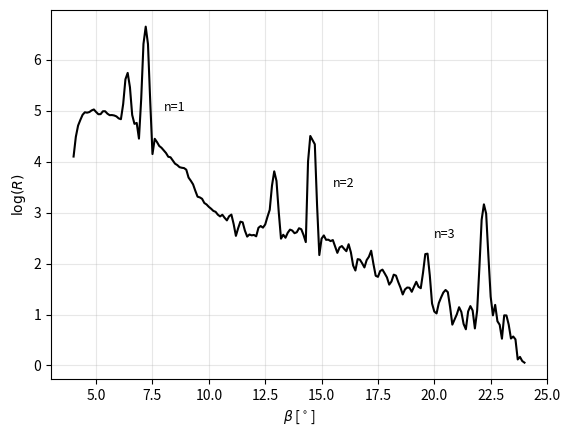

Write Python code to recreate this figure.
import numpy as np
import matplotlib.pyplot as plt
from scipy.signal import find_peaks, savgol_filter

# --- Données extraites de ton fichier mesure1.pdf ---
beta = np.array([
  4.0,4.1,4.2,4.3,4.4,4.5,4.6,4.7,4.8,4.9,5.0,5.1,5.2,5.3,5.4,5.5,5.6,5.7,5.8,5.9,
  6.0,6.1,6.2,6.3,6.4,6.5,6.6,6.7,6.8,6.9,7.0,7.1,7.2,7.3,7.4,7.5,7.6,7.7,7.8,7.9,
  8.0,8.1,8.2,8.3,8.4,8.5,8.6,8.7,8.8,8.9,9.0,9.1,9.2,9.3,9.4,9.5,9.6,9.7,9.8,9.9,
  10.0,10.1,10.2,10.3,10.4,10.5,10.6,10.7,10.8,10.9,11.0,11.1,11.2,11.3,11.4,11.5,
  11.6,11.7,11.8,11.9,12.0,12.1,12.2,12.3,12.4,12.5,12.6,12.7,12.8,12.9,13.0,13.1,
  13.2,13.3,13.4,13.5,13.6,13.7,13.8,13.9,14.0,14.1,14.2,14.3,14.4,14.5,14.7,14.8,
  14.9,15.0,15.1,15.2,15.3,15.4,15.5,15.6,15.7,15.8,15.9,16.0,16.1,16.2,16.3,16.4,
  16.5,16.6,16.7,16.8,16.9,17.0,17.1,17.2,17.3,17.4,17.5,17.6,17.7,17.8,17.9,18.0,
  18.1,18.2,18.3,18.4,18.5,18.6,18.7,18.8,18.9,19.0,19.1,19.2,19.3,19.4,19.5,19.6,
  19.7,19.8,19.9,20.0,20.1,20.2,20.3,20.4,20.5,20.6,20.7,20.8,20.9,21.0,21.1,21.2,
  21.3,21.4,21.5,21.6,21.7,21.8,21.9,22.0,22.1,22.2,22.3,22.4,22.5,22.6,22.7,22.8,
  22.9,23.0,23.1,23.2,23.3,23.4,23.5,23.6,23.7,23.8,23.9,24.0
])

R0 = np.array([
  57.8,94.4,109.0,123.0,137.4,144.6,143.2,141.2,152.0,151.0,146.6,135.8,139.0,146.0,150.4,137.4,134.6,139.2,133.0,133.0,
  131.6,125.2,157.0,266.2,352.0,214.6,127.0,121.0,118.2,115.4,126.2,509.8,911.0,511.6,113.8,94.4,85.4,81.0,74.6,69.2,
  72.0,61.4,61.6,58.8,56.8,51.8,50.4,51.2,45.4,50.0,46.8,39.8,35.4,38.4,28.8,26.8,29.0,24.6,25.4,23.0,
  22.4,22.2,20.2,20.4,20.2,17.2,19.8,19.6,14.6,20.0,20.2,14.8,13.8,12.6,19.2,16.0,13.2,14.0,11.2,14.6,
  12.2,12.4,14.8,16.6,13.8,16.0,19.4,21.2,29.2,51.2,38.8,14.2,16.0,11.2,13.0,13.6,13.8,15.2,12.6,13.4,
  15.6,14.2,13.8,15.6,30.8,121.2,68.8,15.8,10.6,14.6,11.0,12.8,11.6,11.0,12.2,10.8,8.0,10.4,11.6,8.2,
  10.6,9.8,10.6,6.2,6.0,8.8,8.2,6.4,8.2,6.4,9.6,8.8,8.4,4.6,6.0,7.0,5.6,7.0,5.2,4.8,
  5.4,5.6,6.4,4.8,4.4,4.8,3.2,5.8,4.2,3.8,5.4,4.6,5.2,4.4,5.4,9.6,9.4,5.4,3.2,3.0,
  3.0,2.8,4.6,3.6,4.4,4.8,2.6,2.4,2.4,2.8,3.0,3.2,2.0,2.0,2.8,3.6,2.6,2.6,2.4,7.0,
  15.2,27.6,18.4,8.2,2.8,4.2,2.0,3.6,1.4,2.0,2.4,3.2,1.8,1.8,1.8,1.6,1.4,0.6,1.8,0.8
])

R0_smooth = savgol_filter(R0, window_length=5, polyorder=2)

peaks, _ = find_peaks(np.log(R0_smooth), prominence = 0.8)
liste_peaks = []

for i in range(len(peaks)):
    liste_peaks.append((float(beta[peaks][i]), float(np.log(R0_smooth)[peaks][i])))

print(liste_peaks)


fig, ax = plt.subplots()
ax.plot(beta, np.log(R0_smooth), "-k")
ax.set_xlabel(r"$\beta$ [$^\circ$]")
ax.set_ylabel(r"$\log(R)$")
ax.grid(alpha=0.3)
ax.text(8, 5, 'n=1', fontsize=9)
ax.text(15.5, 3.5, 'n=2', fontsize=9)
ax.text(20, 2.5, 'n=3', fontsize=9)
plt.show()